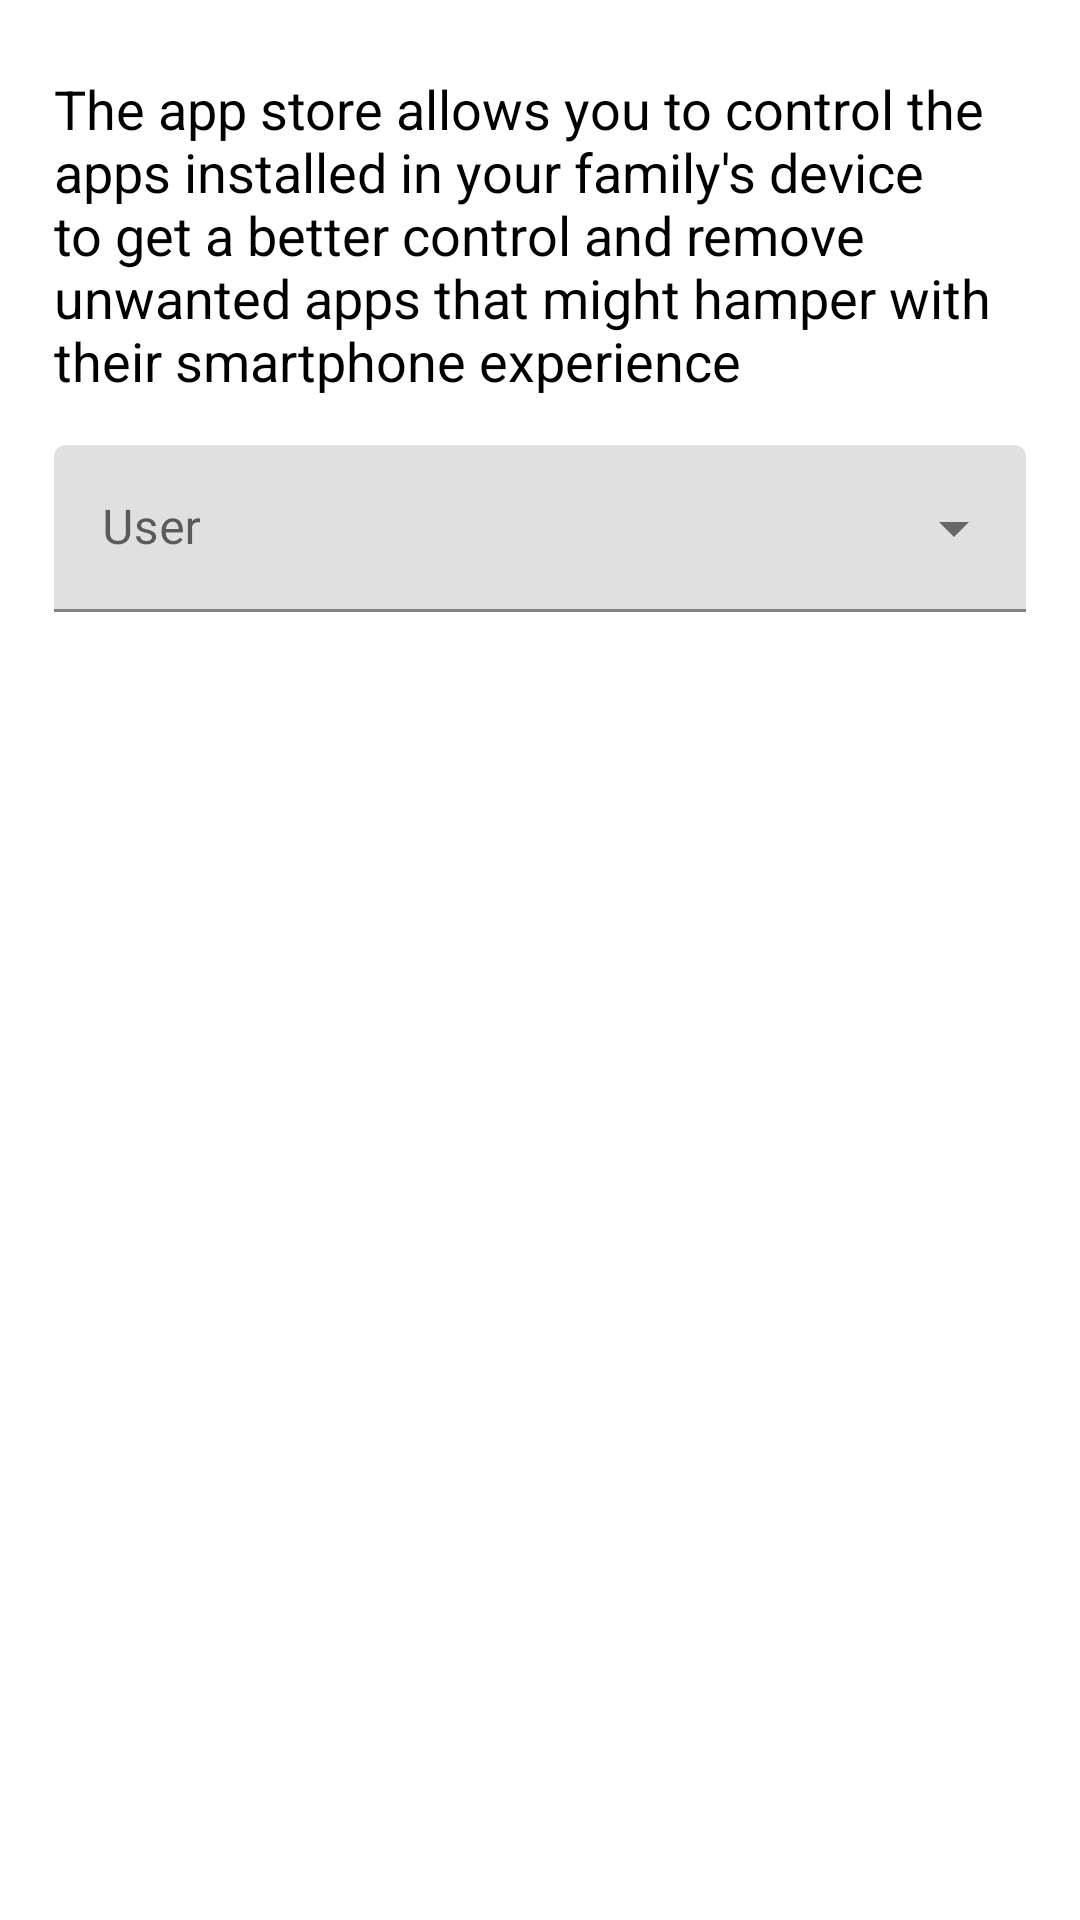

Produce the Android XML layout that renders to this screen, including the resource entries it uses.
<!-- AndroidManifest.xml: application theme Theme.AlphaDecoder -->
<!-- res/layout/activity_family_security.xml -->
<?xml version="1.0" encoding="utf-8"?>
<androidx.constraintlayout.widget.ConstraintLayout xmlns:android="http://schemas.android.com/apk/res/android"
    xmlns:app="http://schemas.android.com/apk/res-auto"
    xmlns:tools="http://schemas.android.com/tools"
    android:layout_width="match_parent"
    android:layout_height="match_parent"
    tools:context=".ui.familysecurity.FamilySecurityActivity">

    <TextView
        android:id="@+id/infoLabel"
        android:layout_width="0dp"
        android:layout_height="wrap_content"
        android:layout_marginTop="24dp"
        android:paddingHorizontal="18dp"
        android:text="@string/the_app_store_allows_you_to_control_the_apps_installed_in_your_family_s_device_to_get_a_better_control_and_remove_unwanted_apps_that_might_hamper_with_their_smartphone_experience"
        android:textColor="@color/text_color_1"
        android:textSize="18sp"
        app:layout_constraintEnd_toEndOf="parent"
        app:layout_constraintStart_toStartOf="parent"
        app:layout_constraintTop_toTopOf="parent" />

    <com.google.android.material.textfield.TextInputLayout
        android:id="@+id/textInputLyt"
        style="@style/Widget.MaterialComponents.TextInputLayout.FilledBox.ExposedDropdownMenu"
        android:layout_width="match_parent"
        android:layout_height="wrap_content"
        android:layout_marginHorizontal="18dp"
        android:layout_marginTop="16dp"
        android:hint="User"
        android:orientation="horizontal"
        app:layout_constraintTop_toBottomOf="@id/infoLabel">

        <AutoCompleteTextView
            android:id="@+id/filled_exposed_dropdown"
            android:layout_width="match_parent"
            android:layout_height="wrap_content"
            android:inputType="none" />

    </com.google.android.material.textfield.TextInputLayout>

    <androidx.recyclerview.widget.RecyclerView
        android:id="@+id/appsListRV"
        android:layout_width="match_parent"
        android:layout_height="0dp"
        android:orientation="vertical"
        app:layoutManager="androidx.recyclerview.widget.LinearLayoutManager"
        app:layout_constraintBottom_toBottomOf="parent"
        app:layout_constraintEnd_toEndOf="parent"
        app:layout_constraintStart_toStartOf="parent"
        app:layout_constraintTop_toBottomOf="@id/textInputLyt"
        tools:listitem="@layout/item_app_uninstall" />

</androidx.constraintlayout.widget.ConstraintLayout>
<!-- res/layout/item_app_uninstall.xml (included above) -->
<?xml version="1.0" encoding="utf-8"?>
<androidx.constraintlayout.widget.ConstraintLayout xmlns:android="http://schemas.android.com/apk/res/android"
    xmlns:app="http://schemas.android.com/apk/res-auto"
    android:layout_width="match_parent"
    android:layout_height="wrap_content"
    android:layout_marginTop="14dp"
    android:paddingHorizontal="16dp"
    android:paddingBottom="8dp">

    <androidx.cardview.widget.CardView
        android:id="@+id/appIVCard"
        android:layout_width="wrap_content"
        android:layout_height="wrap_content"
        app:cardCornerRadius="8dp"
        app:layout_constraintStart_toStartOf="parent"
        app:layout_constraintTop_toTopOf="parent">

        <ImageView
            android:id="@+id/appIV"
            android:layout_width="96dp"
            android:layout_height="96dp"
            android:scaleType="centerCrop" />

    </androidx.cardview.widget.CardView>

    <TextView
        android:id="@+id/appTV"
        android:layout_width="0dp"
        android:layout_height="wrap_content"
        android:layout_marginHorizontal="8dp"
        android:ellipsize="end"
        android:gravity="start"
        android:maxLines="2"
        android:textColor="@color/text_color_1"
        android:textSize="15sp"
        app:layout_constraintBottom_toBottomOf="@id/appIVCard"
        app:layout_constraintEnd_toStartOf="@id/uninstallTV"
        app:layout_constraintStart_toEndOf="@id/appIVCard"
        app:layout_constraintTop_toTopOf="@id/appIVCard" />

    <TextView
        android:id="@+id/uninstallTV"
        android:layout_width="wrap_content"
        android:layout_height="wrap_content"
        android:background="@drawable/uninstall_bg"
        android:paddingHorizontal="12dp"
        android:paddingVertical="6dp"
        android:text="Uninstall"
        android:textColor="@color/white"
        android:textSize="14sp"
        app:layout_constraintBottom_toBottomOf="parent"
        app:layout_constraintEnd_toEndOf="parent"
        app:layout_constraintTop_toTopOf="parent" />


</androidx.constraintlayout.widget.ConstraintLayout>
<!-- resources referenced by this layout -->
<resources>
  <color name="text_color_1">#000</color>
  <color name="white">#FFFFFFFF</color>
  <!-- drawable uninstall_bg (drawable) -->
  <?xml version="1.0" encoding="utf-8"?>
  <shape xmlns:android="http://schemas.android.com/apk/res/android"
      android:shape="rectangle">
      <solid android:color="#f00" />
      <corners android:radius="6dp" />
      <padding
          android:bottom="6dp"
          android:left="6dp"
          android:right="6dp"
          android:top="6dp" />
  </shape>
  <string name="the_app_store_allows_you_to_control_the_apps_installed_in_your_family_s_device_to_get_a_better_control_and_remove_unwanted_apps_that_might_hamper_with_their_smartphone_experience">The app store allows you to control the apps installed in your family\'s device to get a better control and remove unwanted apps that might hamper with their smartphone experience</string>
  <style name="Theme.AlphaDecoder" parent="Theme.MaterialComponents.DayNight.NoActionBar">
          
          <item name="colorPrimary">@color/assistant_chat_bg</item>
          <item name="colorPrimaryVariant">@color/assistant_chat_bg</item>
          <item name="colorOnPrimary">@color/white</item>
          
          <item name="colorSecondary">@color/teal_200</item>
          <item name="colorSecondaryVariant">@color/teal_700</item>
          <item name="colorOnSecondary">@color/black</item>
          
          <item name="android:statusBarColor" tools:targetApi="l">?attr/colorPrimaryVariant</item>
          
      </style>
  <color name="assistant_chat_bg">#5cb8c2</color>
  <color name="teal_200">#FF03DAC5</color>
  <color name="teal_700">#FF018786</color>
  <color name="black">#FF000000</color>
</resources>
